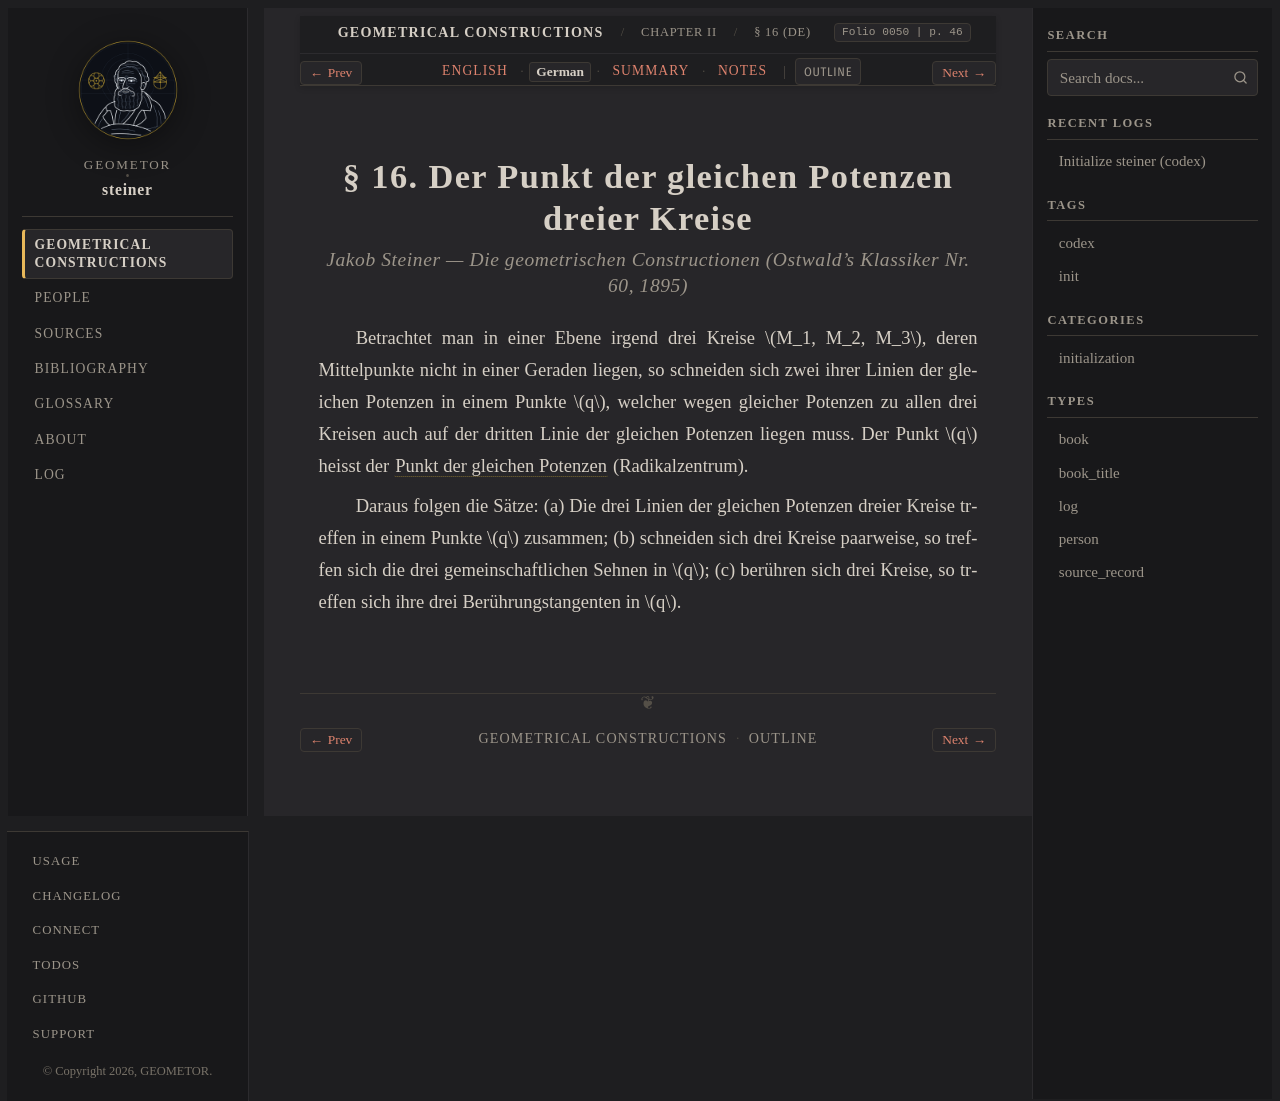

repository: geometor/steiner · page: constructionen_1833/chapter_02/sec_16/de.html · generator: sphinx

:layout: book
:canonical_id: § 16
:breadcrumb_title: § 16 (DE)
:order: 7
:folio: 0050
:track_label: German
:tracks: English: index | German: de | Summary: summary | Notes: notes
:title: § 16. Der Punkt der gleichen Potenzen dreier Kreise

.. folio:: 0050
   :page: 46

§ 16. Der Punkt der gleichen Potenzen dreier Kreise
===================================================

.. rubric:: Jakob Steiner — *Die geometrischen Constructionen* (Ostwald's Klassiker Nr. 60, 1895)

Betrachtet man in einer Ebene irgend drei Kreise :math:`M_1, M_2, M_3`, deren Mittelpunkte nicht in einer Geraden liegen, so schneiden sich zwei ihrer Linien der gleichen Potenzen in einem Punkte :math:`q`, welcher wegen gleicher Potenzen zu allen drei Kreisen auch auf der dritten Linie der gleichen Potenzen liegen muss. Der Punkt :math:`q` heisst der :term:`Punkt der gleichen Potenzen <punkt-der-gleichen-potenzen>` (Radikalzentrum).

Daraus folgen die Sätze: (a) Die drei Linien der gleichen Potenzen dreier Kreise treffen in einem Punkte :math:`q` zusammen; (b) schneiden sich drei Kreise paarweise, so treffen sich die drei gemeinschaftlichen Sehnen in :math:`q`; (c) berühren sich drei Kreise, so treffen sich ihre drei Berührungstangenten in :math:`q`.
